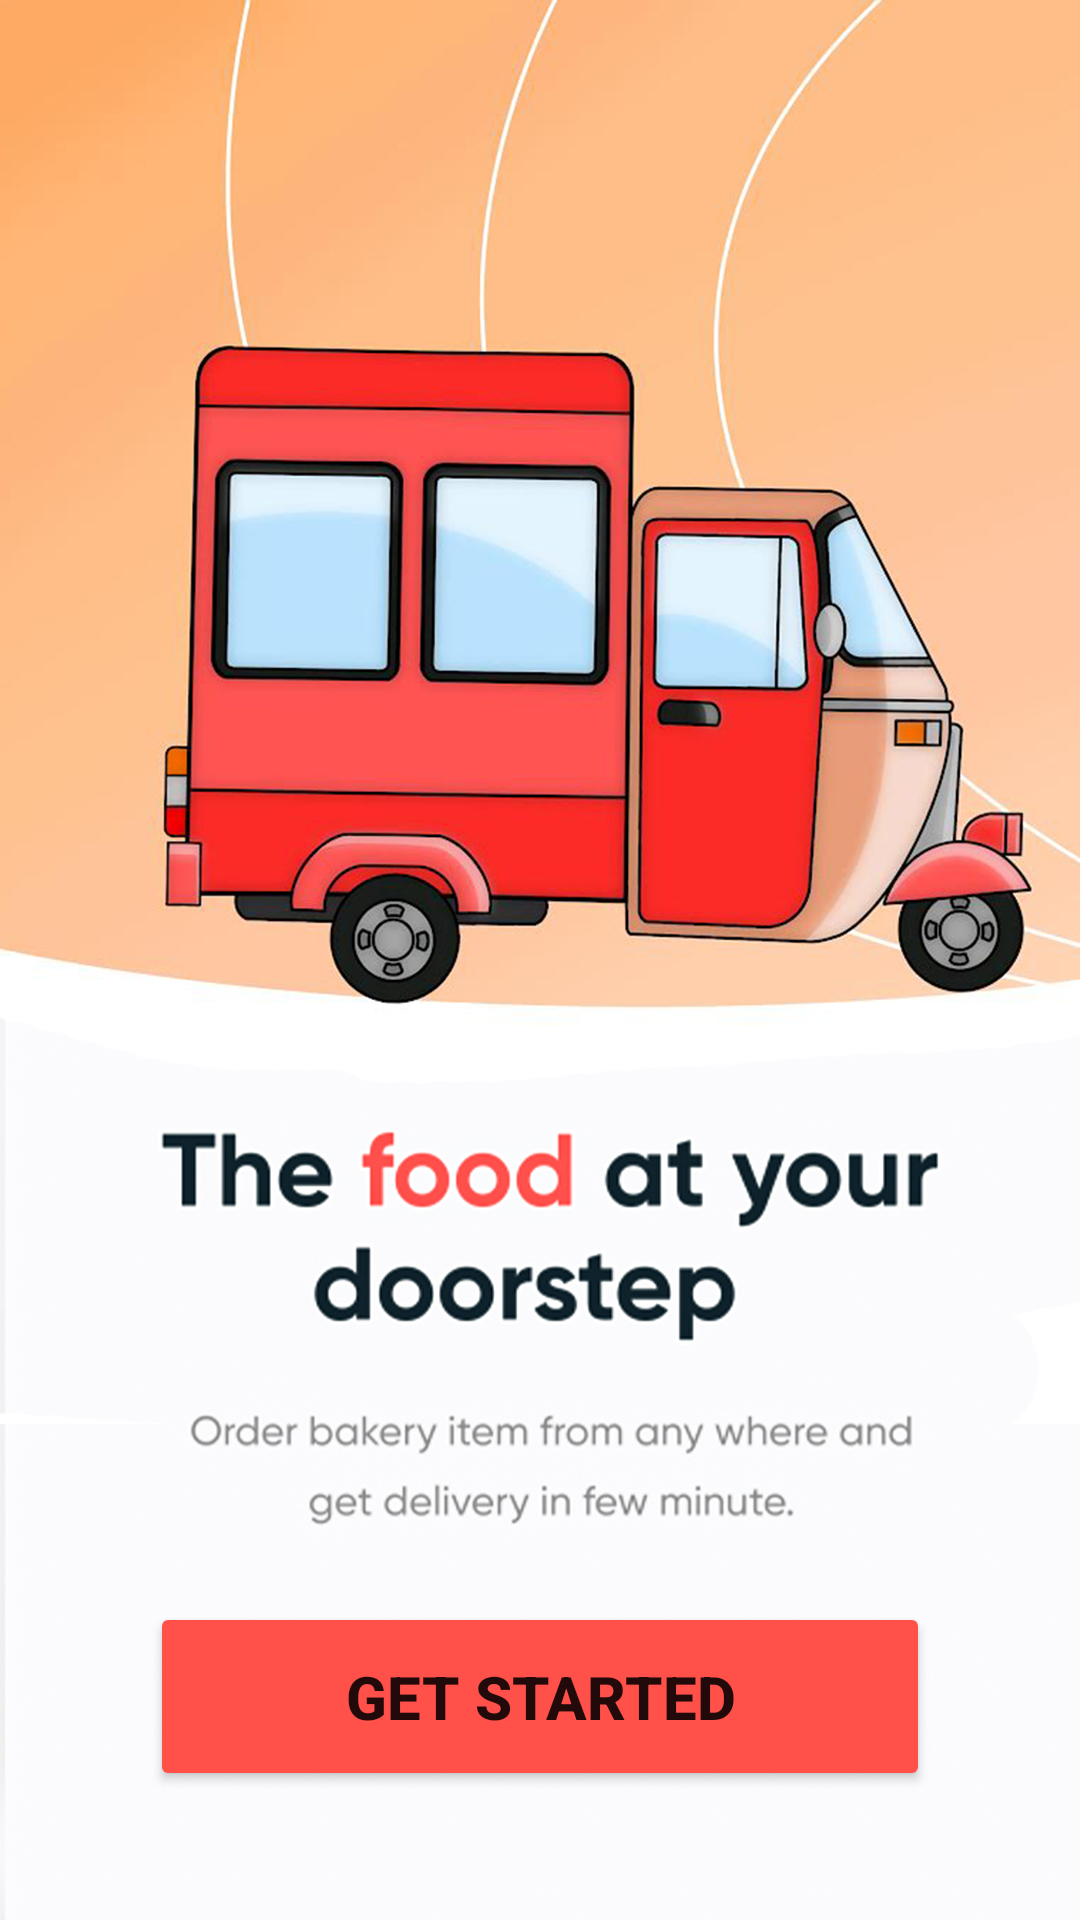

The Android layout XML behind this screen, and the referenced resources:
<!-- AndroidManifest.xml: application theme Theme.BackeryShop -->
<!-- res/layout/activity_splash_screen.xml -->
<?xml version="1.0" encoding="utf-8"?>
<androidx.constraintlayout.widget.ConstraintLayout xmlns:android="http://schemas.android.com/apk/res/android"
    xmlns:app="http://schemas.android.com/apk/res-auto"
    xmlns:tools="http://schemas.android.com/tools"
    android:layout_width="match_parent"
    android:layout_height="match_parent"
    android:background="@drawable/splashscreen"
    tools:context=".SplashScreen">

    <Button
        android:id="@+id/button"
        android:layout_width="0dp"
        android:layout_height="63dp"
        android:layout_marginStart="50dp"
        android:layout_marginEnd="50dp"
        android:layout_marginBottom="43dp"
        android:text="Get Started"
        android:textSize="20dp"
        android:textStyle="bold"
        android:backgroundTint="@color/lightRed"
        app:layout_constraintBottom_toBottomOf="parent"
        app:layout_constraintEnd_toEndOf="parent"
        app:layout_constraintStart_toStartOf="parent" />
</androidx.constraintlayout.widget.ConstraintLayout>
<!-- resources referenced by this layout -->
<resources>
  <color name="lightRed">#ff504a</color>
  <!-- drawable splashscreen: jpg bitmap (drawable, 466957 bytes) -->
  <style name="Theme.BackeryShop" parent="Base.Theme.BackeryShop" />
  <style name="Base.Theme.BackeryShop" parent="Theme.AppCompat.Light.NoActionBar">
          
          
      </style>
</resources>
